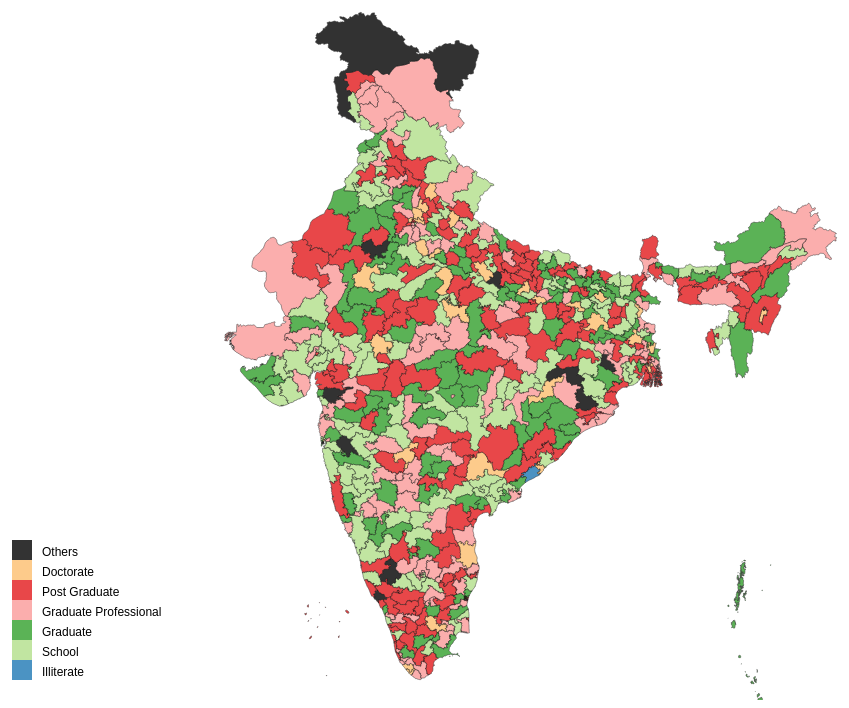
D3 v3 page, settled after 480 driven frames (8 s of simulated time); the page loaded 2 data file(s).


  var width = 960,
  height = 700;

  // Setting color domains(intervals of values) for our map

  var color_domain = [1, 10, 50, 100, 125, 150, 200];
  var ext_color_domain = [1, 10, 50, 100, 125, 150, 200];
  var legend_labels = ["Illiterate", "School", "Graduate", "Graduate Professional", "Post Graduate", "Doctorate", "Others"];
  var color = d3.scale.threshold()
  .domain(color_domain)
  .range(["#a6cee3", "#1f78b4", "#b2df8a", "#33a02c", "#fb9a99", "#e31a1c", "#fdbf6f"]);

  var div = d3.select("body").append("div")
  .attr("class", "tooltip")
  .style("opacity", 0);

  var svg = d3.select("body").append("svg")
  .attr("width", width)
  .attr("height", height)
  .style("margin", "10px auto");

  var projection = d3.geo.mercator()
  .center([80, 27.5])
  .scale(1200);

  var path = d3.geo.path().projection(projection);
  var formatter = d3.format(",");

  //Reading map file and data

  queue()
  .defer(d3.json, "maps/india.json")
  .defer(d3.csv, "data/affidavits.csv")
  .await(ready);

  //Start of Choropleth drawing

  function ready(error, map, data) {
   var rateById = {};
   var nameById = {};

   data.forEach(function(d) {
    rateById[d.Constituency.toLowerCase()] = d.Education;
    nameById[d.Constituency.toLowerCase()] = d.Candidate;
  });

  //Drawing Choropleth

  svg.append("g")
  .attr("class", "region")
  .selectAll("path")
  .data(topojson.feature(map, map.objects.india_pc_2014).features) //<-- in case topojson.v1.js
  .enter().append("path")
  .attr("d", path)
  .style("fill", function(d) {
    if (d.properties.PC_NAME == null) { return "magenta"; }
    else if (rateById[d.properties.PC_NAME.toLowerCase()] == "Illiterate") {
      return color(1);
    }
    else if (rateById[d.properties.PC_NAME.toLowerCase()] == "Literate" ||
      rateById[d.properties.PC_NAME.toLowerCase()] == "5th Pass" ||
      rateById[d.properties.PC_NAME.toLowerCase()] == "8th Pass" ||
      rateById[d.properties.PC_NAME.toLowerCase()] == "10th Pass" ||
      rateById[d.properties.PC_NAME.toLowerCase()] == "12th Pass") {
      return color(10);
    }
    else if (rateById[d.properties.PC_NAME.toLowerCase()] == "Graduate") {
      return color(50);
    }
    else if (rateById[d.properties.PC_NAME.toLowerCase()] == "Graduate Professional") {
      return color(100);
    }
    else if (rateById[d.properties.PC_NAME.toLowerCase()] == "Post Graduate") {
      return color(125);
    }
    else if (rateById[d.properties.PC_NAME.toLowerCase()] == "Doctorate") {
      return color(150);
    }
    else return color(200);
  })
  .style("opacity", 0.8)

  //Adding mouseevents
  .on("mouseover", function(d) {
    d3.select(this).transition().duration(300).style("opacity", 1);
    div.transition().duration(300)
    .style("opacity", 1)
    div.html(
      "<p><strong>" + d.properties.PC_NAME + "</strong></p>" +
      "<table><tbody><tr><td class='wide'>MP in 2014:</td><td>" + nameById[d.properties.PC_NAME.toLowerCase()] + "</td></tr>" +
      "<tr><td>Education:</td><td>" + rateById[d.properties.PC_NAME.toLowerCase()] + "</td></tr>" +
      "</td></tr></tbody></table>"
      )
    .style("left", (d3.event.pageX) + "px")
    .style("top", (d3.event.pageY -30) + "px");
  })
  .on("mouseout", function() {
    d3.select(this)
    .transition().duration(300)
    .style("opacity", 0.8);
    div.transition().duration(300)
    .style("opacity", 0);
  })

  }; // <-- End of Choropleth drawing

  //Adding legend for our Choropleth

  var legend = svg.selectAll("g.legend")
  .data(ext_color_domain)
  .enter().append("g")
  .attr("class", "legend");

  var ls_w = 20, ls_h = 20;

  legend.append("rect")
  .attr("x", 20)
  .attr("y", function(d, i){ return height - (i*ls_h) - 2*ls_h;})
  .attr("width", ls_w)
  .attr("height", ls_h)
  .style("fill", function(d, i) { return color(d); })
  .style("opacity", 0.8);

  legend.append("text")
  .attr("x", 50)
  .attr("y", function(d, i){ return height - (i*ls_h) - ls_h - 4;})
  .text(function(d, i){ return legend_labels[i]; });

  

### data: data/affidavits.csv
Sno, Candidate, Constituency, Party, CriminalCase, Education, TotalAssets, Liabilities, Sex, AltSpelling, ElectionExpense
1, Godam Nagesh, Adilabad, T, 0, Post Graduate, 10378857, 148784, M, ADILABAD, 2215311
2, Dr. Ramshankar Katheria, Agra, BJP, 21, Doctorate, 14634885, 4035000, M, AGRA, 2622939
3, Paresh Dahyalal Rawal, Ahmadabad (East), BJP, 0, 12th Pass, 795211576, 81472461, M, AHMEDABAD EAST, 3114331
4, Dr. Solanki Kiritbhai Premjibhai, Ahmadabad (West), BJP, 0, Post Graduate, 34085266, 208007, M, AHMEDABAD WEST, 2912109
5, Gandhi Dilipkumar Mansukhlal, Ahmadnagar, BJP, 16, 10th Pass, 65316725, 34176876, M, AHMEDNAGAR, 5757033
6, Sanwar Lal Jat, Ajmer, BJP, 0, Doctorate, 18064656, 0, M, AJMER, 6127854
7, Devendra Singh Urf Bhole Singh, Akbarpur, BJP, 0, 10th Pass, 28546617, 559965, M, AKBARPUR, 3893712
8, Dhotre Sanjay Shyamrao, Akola, BJP, 3, Graduate Professional, 48501735, 6928458, M, AKOLA, 3944490
9, K C Venugopal, Alappuzha, INC, 0, Post Graduate, 12856075, 456010, M, ALAPPUZHA, 6174447
10, P.K.Biju, Alathur, CPI(M), 0, Post Graduate, 3231047, 341749, M, ALATHUR, 4759108
11, Satish Kumar, Aligarh, BJP, 1, 10th Pass, 52180006, 754800, M, ALIGARH, 4768116
12, Dasrath Tirkey, Alipurduars, AITC, 0, Graduate, 3550353, 293909, M, ALIPURDUA, #N/A
13, Shyama Charan Gupta, Allahabad, BJP, 0, Graduate Professional, 472851707, 0, M, ALLAHABAD, 39369
14, Ajay Tamta, Almora, BJP, 0, 12th Pass, 6366653, 2757846, M, ALMORA, 3121404
15, Mahant Chand Nath Yogi, Alwar, BJP, 0, Graduate, 199653, 0, M, ALWAR, 2878499
16, Pandula Ravindra Babu, Amlapuram, TDP, 0, Graduate Professional, 27131000, 3000000, M, AMALAPURAM, 3363499
17, Rattan Lal Kataria, Ambala, BJP, 0, Post Graduate, 42150634, 843229, M, AMBALA, 3688844
18, Hariom, Ambedkar Nagar, BJP, 0, Post Graduate, 15318114, 0, M, AMBEDKAR NAGAR, 3768838
19, Rahul Gandhi, Amethi, INC, 0, Post Graduate, 94006549, 1800000, M, AMETHI, 3911123
20, Adsul Anandrao Vithoba, Amravati, SHS, 1, Graduate, 32596257, 1587104, M, AMRAVATI, 4762267
21, Kachhadiya Naranbhai Bhikhabhai, Amreli, BJP, 2, 12th Pass, 34164801, 4971590, M, AMRELI, 5212852
22, Captain Amarinder Singh, Amritsar, INC, 3, Graduate, 863564071, 4853456, M, AMRITSAR, 2815474
23, Kanwar Singh Tanwar, Amroha, BJP, 0, 5th Pass, 1788430770, 4036151, M, AMROHA, 3820742
24, Muttamsetti Srinivasa Rao, Anakapalli, TDP, 1, Illiterate, 213294327, 64899193, M, ANAKAPALLE, 2748902
25, Patel Dilipbhai Manibhai, Anand, BJP, 4, 10th Pass, 75998610, 7632620, M, ANAND, 4533324
26, Prem Singh Chandumajra, Anandpur Sahib, SAD, 0, Post Graduate, 141599902, 2248200, M, ANANDPUR SAHIB, 5869469
27, Jutur Chinna Reddy Divakar Reddy, Anantapur, TDP, 0, 12th Pass, 226481020, 3265000, M, ANANTAPUR, 1892831
28, Mehbooba Mufti, Anantnag, JKPDP, 1, Graduate Professional, 5200000, 0, M, ANANTNAG, 2926200
29, Bishnu Pada Ray, Andaman & Nicobar Islands, BJP, 1, Graduate, 5658980, 175115, M, ANDAMAN & NICOBAR ISLANDS, #N/A
30, Dharmendra Kumar, Aonla, BJP, 0, 10th Pass, 5364652, 0, M, AONLA, 5939591
31, Hari G, Arakkonam, AIADMK, 4, Post Graduate, 32966706, 0, M, ARAKKONAM, 2653050
32, Kothapalli Geetha, Araku, Yuvajana Sramika Rythu Congress Party, 0, Post Graduate, 65147467, 43261606, F, ARAKU, 1179536
33, Aparupa Poddar (Afrin Ali), Arambag, AITC, 0, Post Graduate, 3271869, 200000, F, ARAMBAG, 6231337
34, V.Elumalai, Arani, AIADMK, 0, Graduate Professional, 70492462, 25000, M, ARANI, 2074696
35, Taslim Uddin, Araria, RJD, 4, Literate, 42368468, 1026919, M, ARARIA, 2554275
36, Raj Kumar Singh, Arrah, BJP, 0, Graduate Professional, 48403293, 0, M, ARRAH, 4086332
37, Ninong Ering, Arunachal East, INC, 0, Graduate, 88065000, 0, M, ARUNACHAL EAST, 4226374
38, Kiren Rijiju, Arunachal West, BJP, 0, Graduate Professional, 12539868, 475000, M, ARUNACHAL WEST, 1370049
39, Babul Supriya Boral (Babul Supriyo), Asansol, BJP, 0, Graduate, 75289537, 14748456, M, ASANSOL, 3586332
40, Ladu Kishore Swain, Aska, BJD, 0, Graduate, 3488390, 25000, M, ASKA, 2572368
41, A Sampath, Attingal, CPI(M), 1, Doctorate, 17791149, 1421392, M, ATTINGAL, 4544870
42, Chandrakant Bhaurao Khaire, Aurangabad, SHS, 8, 12th Pass, 90614560, 20307244, M, AURANGABAD, 5066673
43, Sushil Kumar Singh, Aurangabad, BJP, 5, Post Graduate, 127845854, 7321626, M, AURANGABAD, 5066673
44, Biren Singh Engti, Autonomous District, INC, 0, Post Graduate, 35367390, 0, M, AUTONOMOUS DISTRICT, 5274552
45, Mulayam Singh Yadav, Azamgarh, SP, 0, Post Graduate, 159671544, 0, M, AZAMGARH, 4878225
46, Dharmandra Yadav, Budaun, SP, 0, Post Graduate, 24987715, 8950291, M, BADAUN, 3463869
47, P.C. Gaddigoudar, Bagalkot, BJP, 0, Graduate Professional, 36362500, 9589199, M, BAGALKOT, 3744434
48, Dr. Satyapal Singh, Baghpat, BJP, 0, Doctorate, 67402076, 352000, M, BAGHPAT, 4996331
49, Adhir Ranjan Chowdhury, Baharampur, INC, 16, 10th Pass, 81465854, 0, M, BAHARAMPUR, 3130585
50, Savitri Bai Foole, Bahraich, BJP, 8, Graduate, 1121491, 538145, F, BAHRAICH, 3877128
51, Bodhsingh Bhagat, Balaghat, BJP, 0, Graduate, 24959436, 1393732, M, BALAGHAT, 6064362
52, Rabindra Kumar Jena, Baleshwar, BJD, 0, Post Graduate, 570139716, 55893020, M, BALASORE, 3667162
53, Bharat Singh, Ballia, BJP, 3, Graduate, 21130089, 1102553, M, BALLIA, 4332893
54, Arpita Ghosh, Balurghat, AITC, 0, Graduate, 544790, 0, F, BALURGHAT, 5051072
55, Chaudhry Haribhai Parthibhai, Banas Kantha, BJP, 0, Graduate, 15773564, 0, M, BANASKANTHA, 5124798
56, Bhairon Prasad Mishra, Banda, BJP, 3, 12th Pass, 50034910, 600000, M, BANDA, 4704207
57, P.C. Mohan, Bangalore Central, BJP, 2, 12th Pass, 475796999, 261111285, M, BANGALORE CENTRAL, 2001978
58, D.V. Sadananda Gowda, Bangalore North, BJP, 0, Graduate Professional, 98888874, 37020152, M, BANGALORE NORTH, 5935101
59, D.K.Suresh, Bangalore Rural, INC, 8, 12th Pass, 858713138, 184854756, M, BANGALORE RURAL, 3857720
60, Ananth Kumar, Bangalore South, BJP, 0, Graduate Professional, 45224706, 2883233, M, BANGALORE SOUTH, 3794109
... 482 more rows

### data: maps/india.json
{
 "type": "Topology",
 "transform": {
  "scale": [
   0.0002282,
   0.00021
  ],
  "translate": [
   68.19,
   6.76
  ]
 },
 "objects": {
  "india_pc_2014": {
   "type": "GeometryCollection",
   "geometries": [
    "{... 3 keys}",
    "{... 3 keys}",
    "{... 3 keys}",
    "{... 3 keys}",
    "{... 3 keys}",
    "{... 3 keys}",
    "{... 3 keys}",
    "{... 3 keys}",
    "... 536 more items"
   ],
   "bbox": [
    68.19,
    6.76,
    97.42,
    37.08
   ]
  }
 },
 "arcs": [
  [
   [
    107928,
    26423
   ],
   [
    -12,
    0
   ]
  ],
  [
   [
    107916,
    26423
   ],
   [
    -141,
    29
   ],
   [
    -26,
    44
   ],
   [
    -64,
    29
   ],
   [
    0,
    -87
   ],
   [
    -26,
    -58
   ],
   [
    -25,
    -14
   ],
   [
    -64,
    14
   ],
   "... 24 more items"
  ],
  [
   [
    107365,
    27838
   ],
   [
    13,
    29
   ],
   [
    51,
    15
   ],
   [
    26,
    29
   ],
   [
    25,
    -58
   ],
   [
    26,
    14
   ],
   [
    0,
    73
   ],
   [
    89,
    -44
   ],
   "... 498 more items"
  ],
  [
   [
    107685,
    25745
   ],
   [
    -26,
    -29
   ],
   [
    -12,
    -72
   ],
   [
    -52,
    -145
   ],
   [
    -38,
    -86
   ],
   [
    -26,
    -29
   ],
   [
    -12,
    -116
   ],
   [
    -26,
    -57
   ],
   "... 254 more items"
  ],
  [
   [
    112373,
    2310
   ],
   [
    -13,
    -86
   ],
   [
    39,
    -58
   ],
   [
    51,
    14
   ],
   [
    51,
    -57
   ],
   [
    0,
    -145
   ],
   [
    39,
    -101
   ],
   [
    -13,
    -101
   ],
   "... 104 more items"
  ],
  [
   [
    106558,
    19536
   ],
   [
    -39,
    -29
   ],
   [
    -12,
    -43
   ],
   [
    89,
    0
   ],
   [
    39,
    43
   ],
   [
    38,
    0
   ],
   [
    26,
    -58
   ],
   [
    51,
    0
   ],
   "... 84 more items"
  ],
  [
   [
    107928,
    26423
   ],
   [
    52,
    -72
   ],
   [
    38,
    0
   ],
   [
    0,
    -58
   ],
   [
    39,
    -43
   ],
   [
    38,
    -14
   ],
   [
    0,
    115
   ],
   [
    26,
    -14
   ],
   "... 58 more items"
  ],
  [
   [
    107685,
    25745
   ],
   [
    26,
    29
   ],
   [
    0,
    216
   ],
   [
    13,
    15
   ],
   [
    0,
    86
   ],
   [
    12,
    44
   ],
   [
    -38,
    14
   ],
   [
    0,
    -72
   ],
   "... 15 more items"
  ],
  "... 5,425 more items"
 ],
 "bbox": [
  68.19,
  6.76,
  97.42,
  37.08
 ]
}